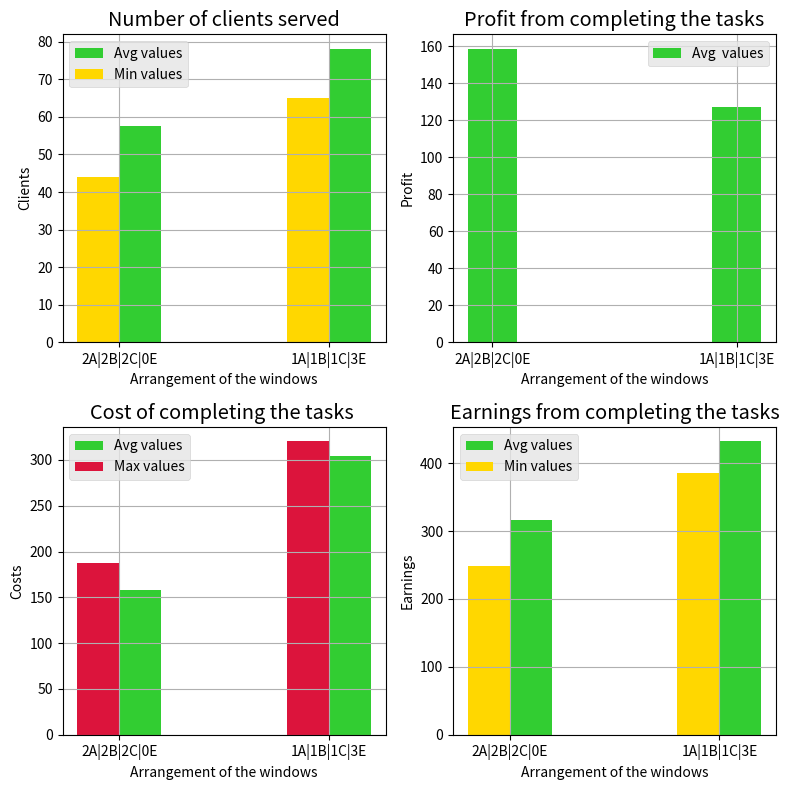

The script that saved this image:
from random import randint
from matplotlib import pyplot as plt
import numpy as np
import time


def list_generator(n):                      #Generating list of tasks
    clients = []
    tasks = ["A","B","C"]
    placeholder = []
    for i in range(n):
        task = randint(0,2)
        placeholder.append(tasks[task])
        difficulty = randint(1,10)
        placeholder.append(difficulty)
        clients.append(placeholder)
        placeholder = []
    return clients

def window_generator(a,b,c,e):              #Generating list with windows
    windows=[]
    for i in range(a):
        windows.append(["A",0])#[Type of window|for how long it will be occupied]
    for i in range(b):
        windows.append(["B",0])
    for i in range(c):
        windows.append(["C",0])
    for i in range(e):
        windows.append(["E",0])
    return windows

def job_simulator(clients,windows,window_price, max_time): #Tasks handling
    iterations=0                    #Number of iterations
    price = 0                       #Summed price of using windows
    earnings = 0                    #Earnings 
    satisfied_clients = 0           #Number of customers served
    len_start = len(clients)
    #print(Clients)
    current_Job=clients[0]
    for _ in range(max_time):
        for i in range(len(windows)):
            if (windows[i][0] == current_Job[0] or windows[i][0] == "E") and windows[i][1] == 0 and current_Job != [0,0]: #Przydzielanie nowego zadania
                windows[i][1] = current_Job[1]
                earnings += current_Job[1]                                                                              #Dodanie zarobku za wykonanie zadania
                #print(f'Window {Windows[i][0]} {i} got new job for {Windows[i][1]} iterations')
                if len(clients) > 1:                                                                                    #Nowe oczekujące zadanie
                    del clients[0]           
                    current_Job = clients[0]
                    #satisfied_clients += 1
                elif len(clients) == 1:                                                                                 #Placeholder jeżeli skońćzyły się zadania                                                                                 
                    del clients[0]
                    current_Job = [0,0]
            elif windows[i][1] > 0:                                                                                     #Jeżeli okienko ma zadanie- zmniejsz pozostałą liczbe iteracji okienka                                                     
                windows[i][1] -=1
                if windows[i][0] == 'A':                                                                                #Dodanie ceny za wykorzystanie okienka
                    price += window_price[0]
                if windows[i][0] == 'B':
                    price += window_price[1]
                if windows[i][0] == 'C':
                    price += window_price[2]
                if windows[i][0] == 'E':
                    price += window_price[3]
        iterations+=1
        satisfied_clients = len_start - len(clients)
        iterations_left = []
        for i in range(len(windows)):                                                                                    #Pętla zbierająca ile każdemu z okienek pozostało iteracji
            iterations_left.append(windows[i][1])
        #print(f'|End of iteration {iterations}|____________________________________________')
    return satisfied_clients, price, earnings
    
def simulation(window_price, windows1, windows2, max_time, clients):
    satsified_clients1 = 0
    satisfied_clietns2 = 0
    clients1 = list_generator(clients)
    clients2 = clients1.copy()
    satsified_clients1,price1, earnings1 = job_simulator(clients1,windows1,window_price,max_time)
    satisfied_clietns2,price2, earnings2 = job_simulator(clients2,windows2,window_price, max_time)
    satsified_clients1_list.append(satsified_clients1)
    satisfied_clietns2_list.append(satisfied_clietns2)
    price_list1.append(price1)
    price_list2.append(price2)
    earnings_list1.append(earnings1)
    earnings_list2.append(earnings2)

#######PREPARING PARAMETERS#######

satsified_clients1_list = []
satisfied_clietns2 = 0
satisfied_clietns2_list = []
price_list1 = []
price_list2 = []
earnings_list1 = []
earnings_list2 = []
window_price = [0.5,0.5,0.5,0.85]           #Setting cost of every window (earings = 1/iteration)
windows1 = window_generator(2,2,2,0)        #Generating windows [A, B, C, E]
windows2 = window_generator(1,1,1,3)
repetitions = 200                           #Repetitions of simulation
max_time = 100                              #Limit of iterations
clients = 100                               #Number of clients

#######SIMULATION#######

print('Starting.')
start = time.time()
for _ in range(repetitions):
    simulation(window_price, windows1, windows2, max_time, clients)

end = time.time()
print(f"Ending.\nWorking time : {end - start}") 

#######PREPARING DATA FOR PLOTTING#######

min_list = [min(satsified_clients1_list),min(satisfied_clietns2_list)]
avg_list = (sum(satsified_clients1_list)/repetitions,sum(satisfied_clietns2_list)/repetitions)
max_price_list = [max(price_list1),max(price_list2)]
avg_price_list = [sum(price_list1)/repetitions, sum(price_list2)/repetitions]
min_earnings_list = [min(earnings_list1),min(earnings_list2)]
avg_earnings_list = [sum(earnings_list1)/repetitions, sum(earnings_list2)/repetitions]
diff_list = [sum(earnings_list1)/repetitions - sum(price_list1)/repetitions, sum(earnings_list2)/repetitions - sum(price_list2)/repetitions]

#######PLOTS#######

labels=np.array(["2A|2B|2C|0E",'1A|1B|1C|3E'])
x = np.arange(len(labels))
width=0.2
fig, axs = plt.subplots(2, 2,figsize=(8,8))
plt.style.use('ggplot')
axs[0,0].set_title('Number of clients served')
axs[0,0].set(xlabel = 'Arrangement of the windows', ylabel = "Clients")
axs[0,0].bar(x+width/2,avg_list,width,label="Avg values", color = 'limegreen')
axs[0,0].bar(x-width/2,min_list,width,label="Min values", color = 'gold')
axs[0,0].legend()
axs[0,0].set_xticks(x)
axs[0,0].set_xticklabels(labels)
axs[0,0].grid()
axs[1,0].set_title('Cost of completing the tasks ')
axs[1,0].set(xlabel = 'Arrangement of the windows', ylabel = "Costs")
axs[1,0].bar(x+width/2,avg_price_list,width,label="Avg values", color = 'limegreen')
axs[1,0].bar(x-width/2,max_price_list,width,label="Max values", color = 'crimson')
axs[1,0].legend()
axs[1,0].set_xticks(x)
axs[1,0].set_xticklabels(labels)
axs[1,0].grid()
axs[1,1].set_title('Earnings from completing the tasks')
axs[1,1].set(xlabel = 'Arrangement of the windows', ylabel = "Earnings")
axs[1,1].bar(x+width/2,avg_earnings_list,width,label="Avg values", color = 'limegreen')
axs[1,1].bar(x-width/2,min_earnings_list,width,label="Min values", color = 'gold')
axs[1,1].legend()
axs[1,1].set_xticks(x)
axs[1,1].set_xticklabels(labels)
axs[1,1].grid()
axs[0,1].set_title('Profit from completing the tasks')
axs[0,1].set(xlabel = 'Arrangement of the windows', ylabel = "Profit")
axs[0,1].bar(x,diff_list,width,label="Avg  values", color = 'limegreen')
axs[0,1].legend()
axs[0,1].set_xticks(x)
axs[0,1].set_xticklabels(labels)
axs[0,1].grid()
fig.tight_layout()
plt.show()